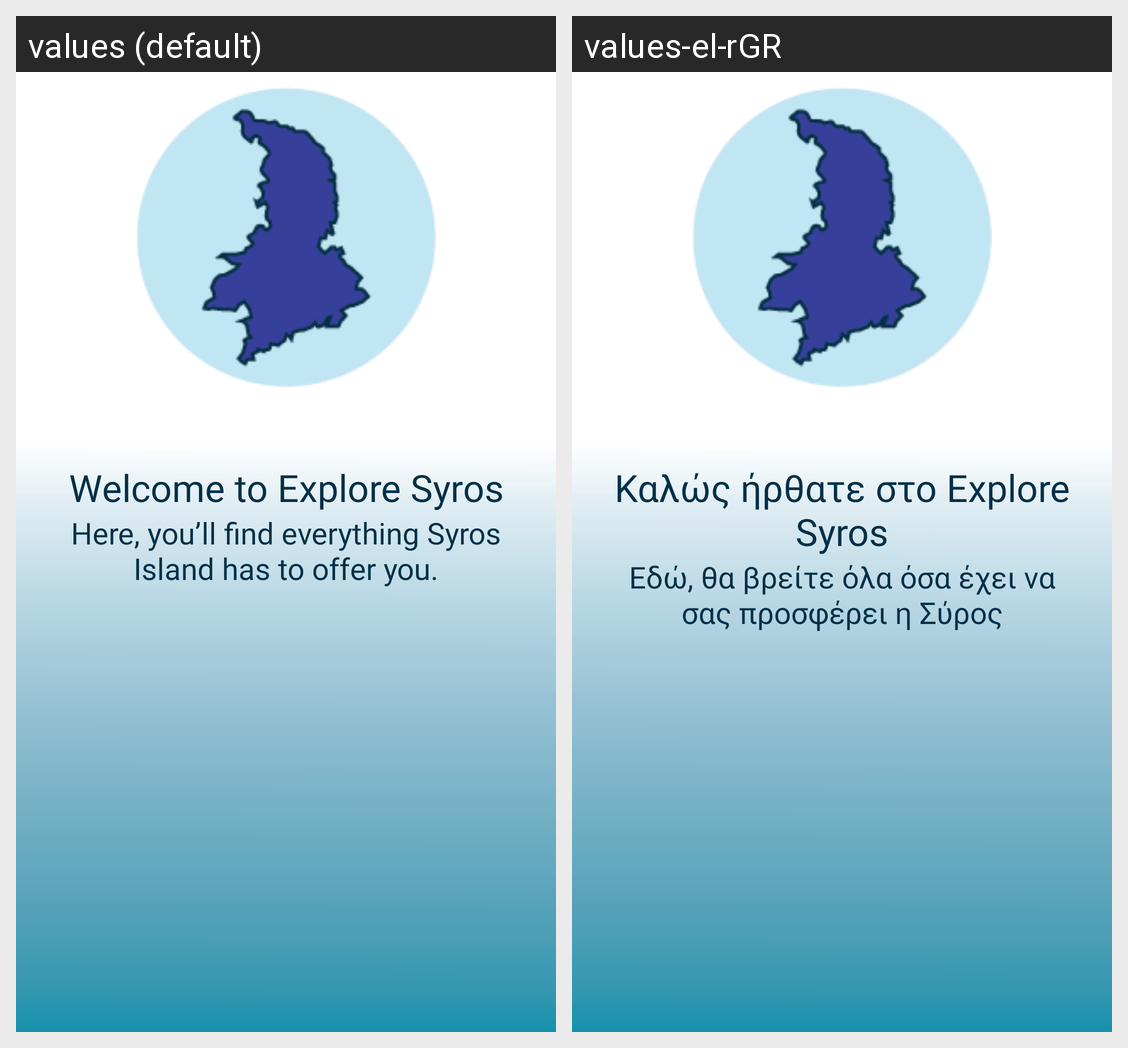

This grid shows one Android layout under two languages. Give, for every string resource on the screen, its name, the default text and each shown locale's text.
Android screen res/layout/slider_layout.xml rendered under 2 locales, left to right: values (default), values-el-rGR. Device: Nexus 5 (rendered at 1080×1920; each locale shown at half size, 540×960, under a caption strip naming it); theme Theme.ExploreSyros.
Strings drawn on this screen, with the default value and each locale's value (text and hints the layout hard-codes, and strings that could not be matched under every locale, appear in the picture but are not listed):

heading1
  values: Welcome to Explore Syros
  values-el-rGR: Καλώς ήρθατε στο Explore Syros

description1
  values: Here, you’ll find everything Syros Island has to offer you.
  values-el-rGR: Εδώ, θα βρείτε όλα όσα έχει να σας προσφέρει η Σύρος
